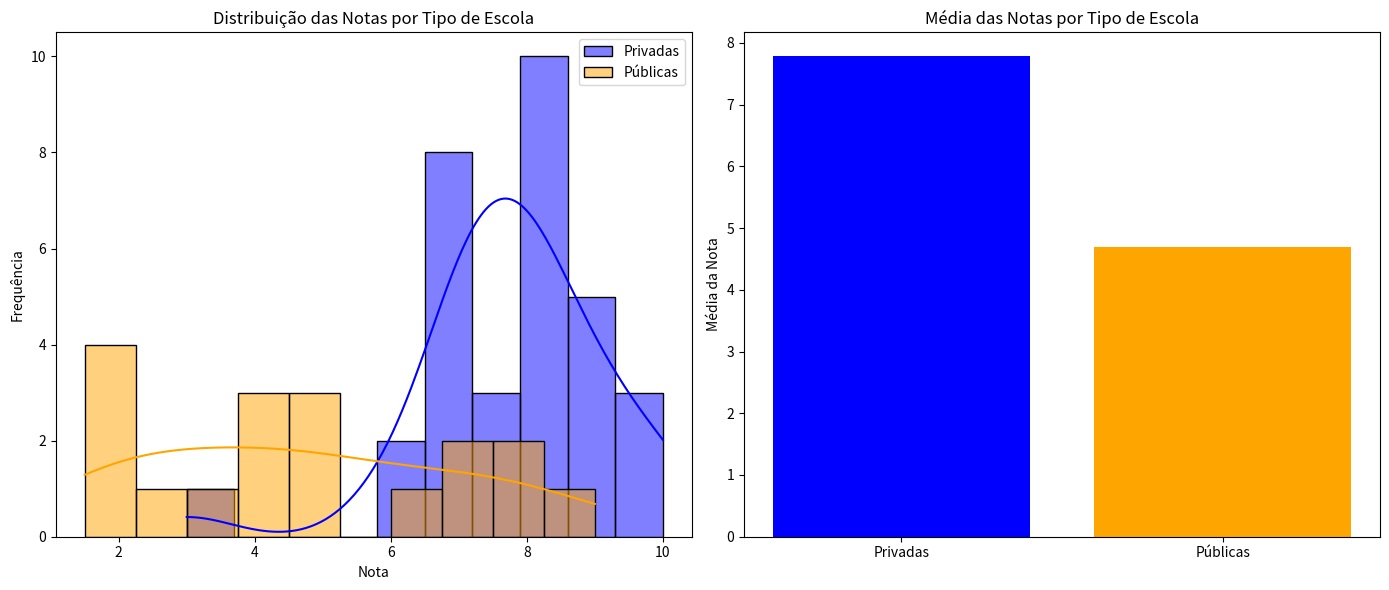

This chart was generated by the following Python code:
import pandas as pd
from scipy.stats import ttest_ind
import matplotlib.pyplot as plt
import seaborn as sns

# Dados fornecidos
nota_teste = [
    7.5, 8, 9, 7, 7.5, 6, 10, 7, 8, 8.5, 10, 9, 3, 7, 2, 4, 5, 3, 6, 5,
    4, 2.5, 2, 2, 1.5, 5, 4, 8, 7, 8, 10, 7, 9, 7, 7.5, 8, 6, 8, 8, 8,
    7, 9, 7, 9, 7, 8, 9, 7, 8, 7.5
]
tipoesc = [
    'priv', 'priv', 'priv', 'priv', 'priv', 'priv', 'priv', 'priv', 'priv', 'priv',
    'priv', 'priv', 'priv', 'priv', 'pub', 'pub', 'pub', 'pub', 'pub', 'pub',
    'pub', 'pub', 'pub', 'pub', 'pub', 'pub', 'pub', 'priv', 'priv', 'priv',
    'priv', 'priv', 'priv', 'priv', 'priv', 'priv', 'priv', 'priv', 'priv',
    'priv', 'priv', 'priv', 'pub', 'pub', 'pub', 'pub', 'priv', 'priv', 'priv', 'pub'
]

# Criar DataFrame
df = pd.DataFrame({
    'TipoEsc': tipoesc,
    'Nota_Teste': nota_teste
})

# Separar os dados por tipo de escola
notas_priv = df[df['TipoEsc'] == 'priv']['Nota_Teste']
notas_pub = df[df['TipoEsc'] == 'pub']['Nota_Teste']

# Realizar o teste t
t_stat, p_value = ttest_ind(notas_priv, notas_pub)

# Exibir os resultados do teste t
print(f'Estatística t: {t_stat:.3f}')
print(f'Valor p: {p_value:.3f}')

# Plotar a distribuição das notas
plt.figure(figsize=(14, 6))

# Subplot 1: Distribuição das notas
plt.subplot(1, 2, 1)
sns.histplot(notas_priv, kde=True, color='blue', label='Privadas', bins=10)
sns.histplot(notas_pub, kde=True, color='orange', label='Públicas', bins=10)
plt.title('Distribuição das Notas por Tipo de Escola')
plt.xlabel('Nota')
plt.ylabel('Frequência')
plt.legend()

# Subplot 2: Médias das notas
plt.subplot(1, 2, 2)
mean_priv = notas_priv.mean()
mean_pub = notas_pub.mean()
plt.bar(['Privadas', 'Públicas'], [mean_priv, mean_pub], color=['blue', 'orange'])
plt.title('Média das Notas por Tipo de Escola')
plt.ylabel('Média da Nota')

# Exibir os gráficos
plt.tight_layout()
plt.show()
